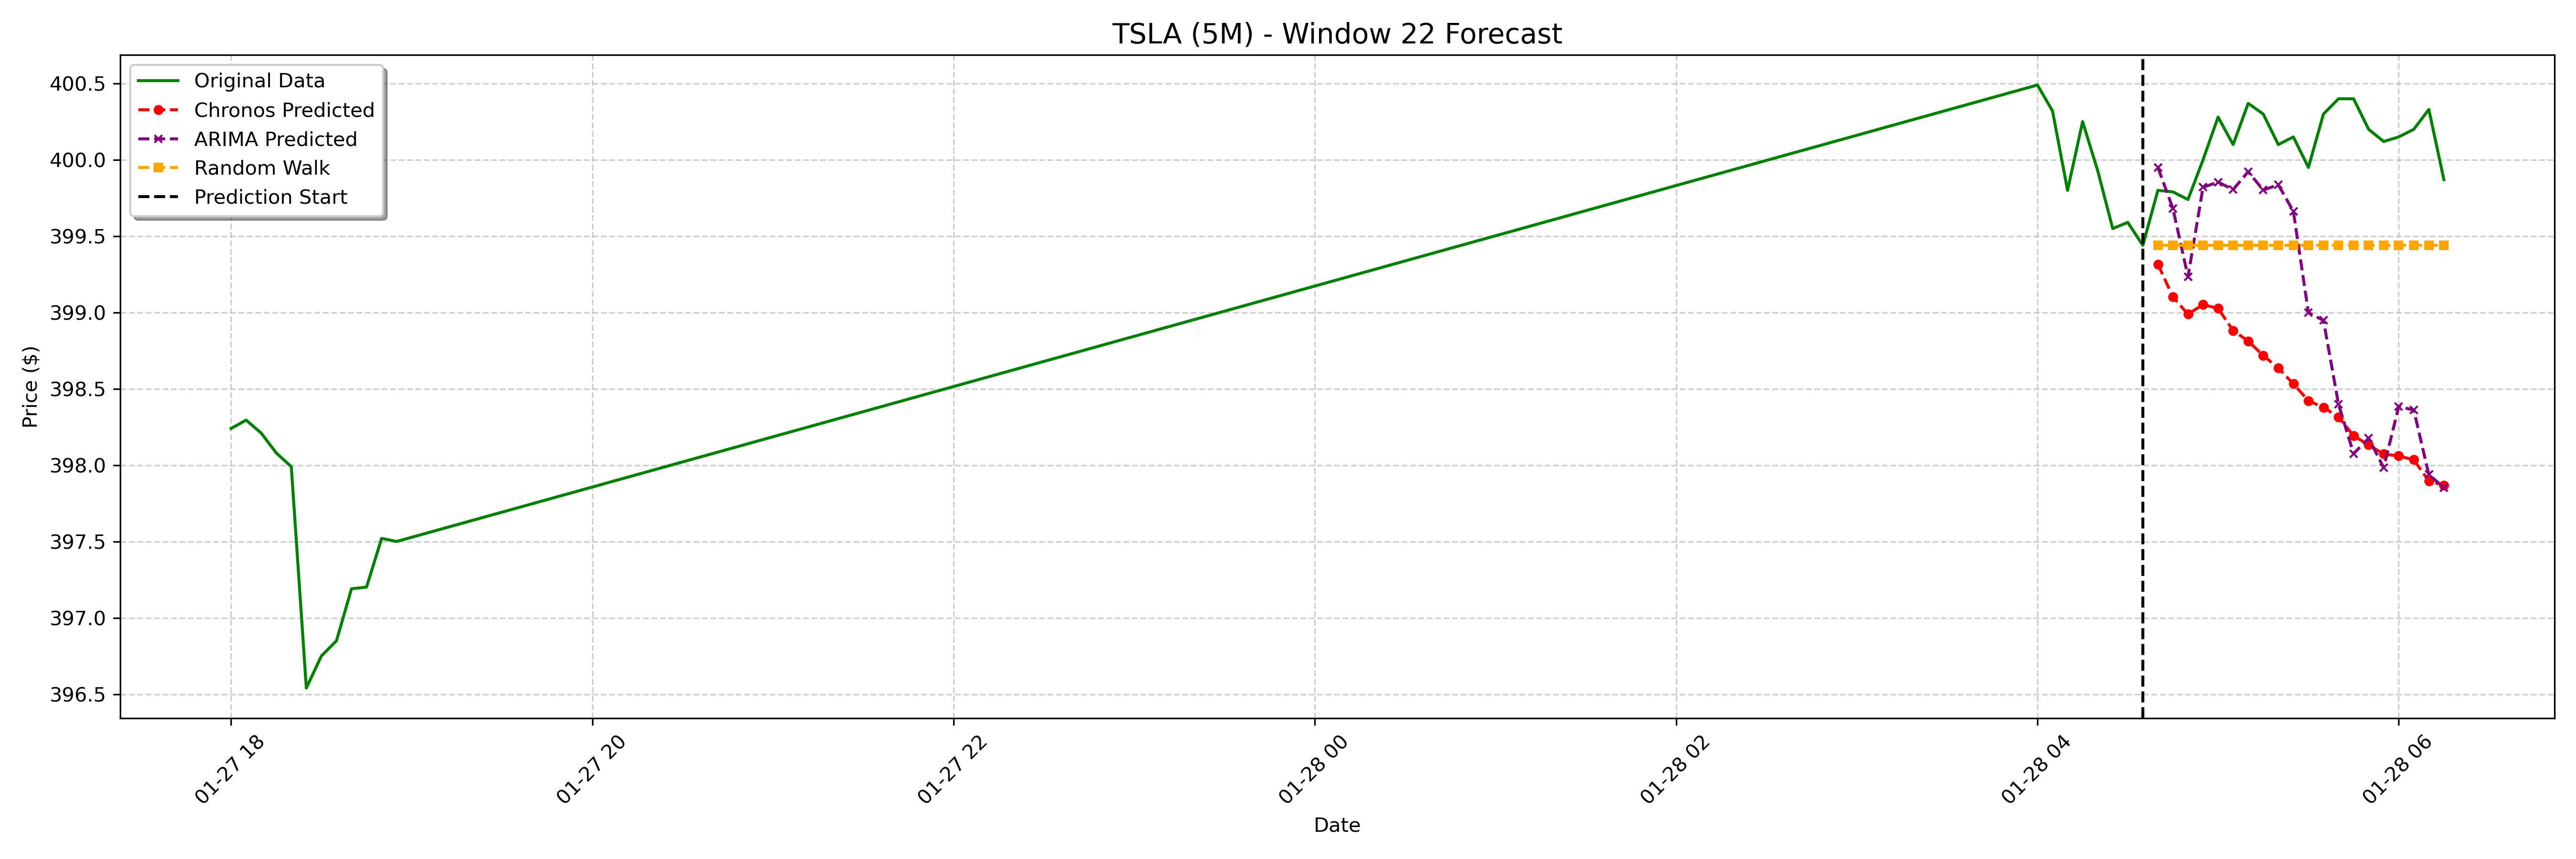

Values plotted in this chart, from the file beside it:
date, actual, chronos_forecast, arima_forecast, random_walk_forecast
2025-01-28 04:40:00-05:00, 399.8, 399.3, 400, 399.4
2025-01-28 04:45:00-05:00, 399.8, 399.1, 399.7, 399.4
2025-01-28 04:50:00-05:00, 399.7, 399, 399.2, 399.4
2025-01-28 04:55:00-05:00, 400.0, 399.1, 399.8, 399.4
2025-01-28 05:00:00-05:00, 400.3, 399, 399.9, 399.4
2025-01-28 05:05:00-05:00, 400.1, 398.9, 399.8, 399.4
2025-01-28 05:10:00-05:00, 400.4, 398.8, 399.9, 399.4
2025-01-28 05:15:00-05:00, 400.3, 398.7, 399.8, 399.4
2025-01-28 05:20:00-05:00, 400.1, 398.6, 399.8, 399.4
2025-01-28 05:25:00-05:00, 400.1, 398.5, 399.7, 399.4
2025-01-28 05:30:00-05:00, 399.9, 398.4, 399, 399.4
2025-01-28 05:35:00-05:00, 400.3, 398.4, 398.9, 399.4
2025-01-28 05:40:00-05:00, 400.4, 398.3, 398.4, 399.4
2025-01-28 05:45:00-05:00, 400.4, 398.2, 398.1, 399.4
2025-01-28 05:50:00-05:00, 400.2, 398.1, 398.2, 399.4
2025-01-28 05:55:00-05:00, 400.1, 398.1, 398, 399.4
2025-01-28 06:00:00-05:00, 400.1, 398.1, 398.4, 399.4
2025-01-28 06:05:00-05:00, 400.2, 398, 398.4, 399.4
2025-01-28 06:10:00-05:00, 400.3, 397.9, 397.9, 399.4
2025-01-28 06:15:00-05:00, 399.9, 397.9, 397.9, 399.4
